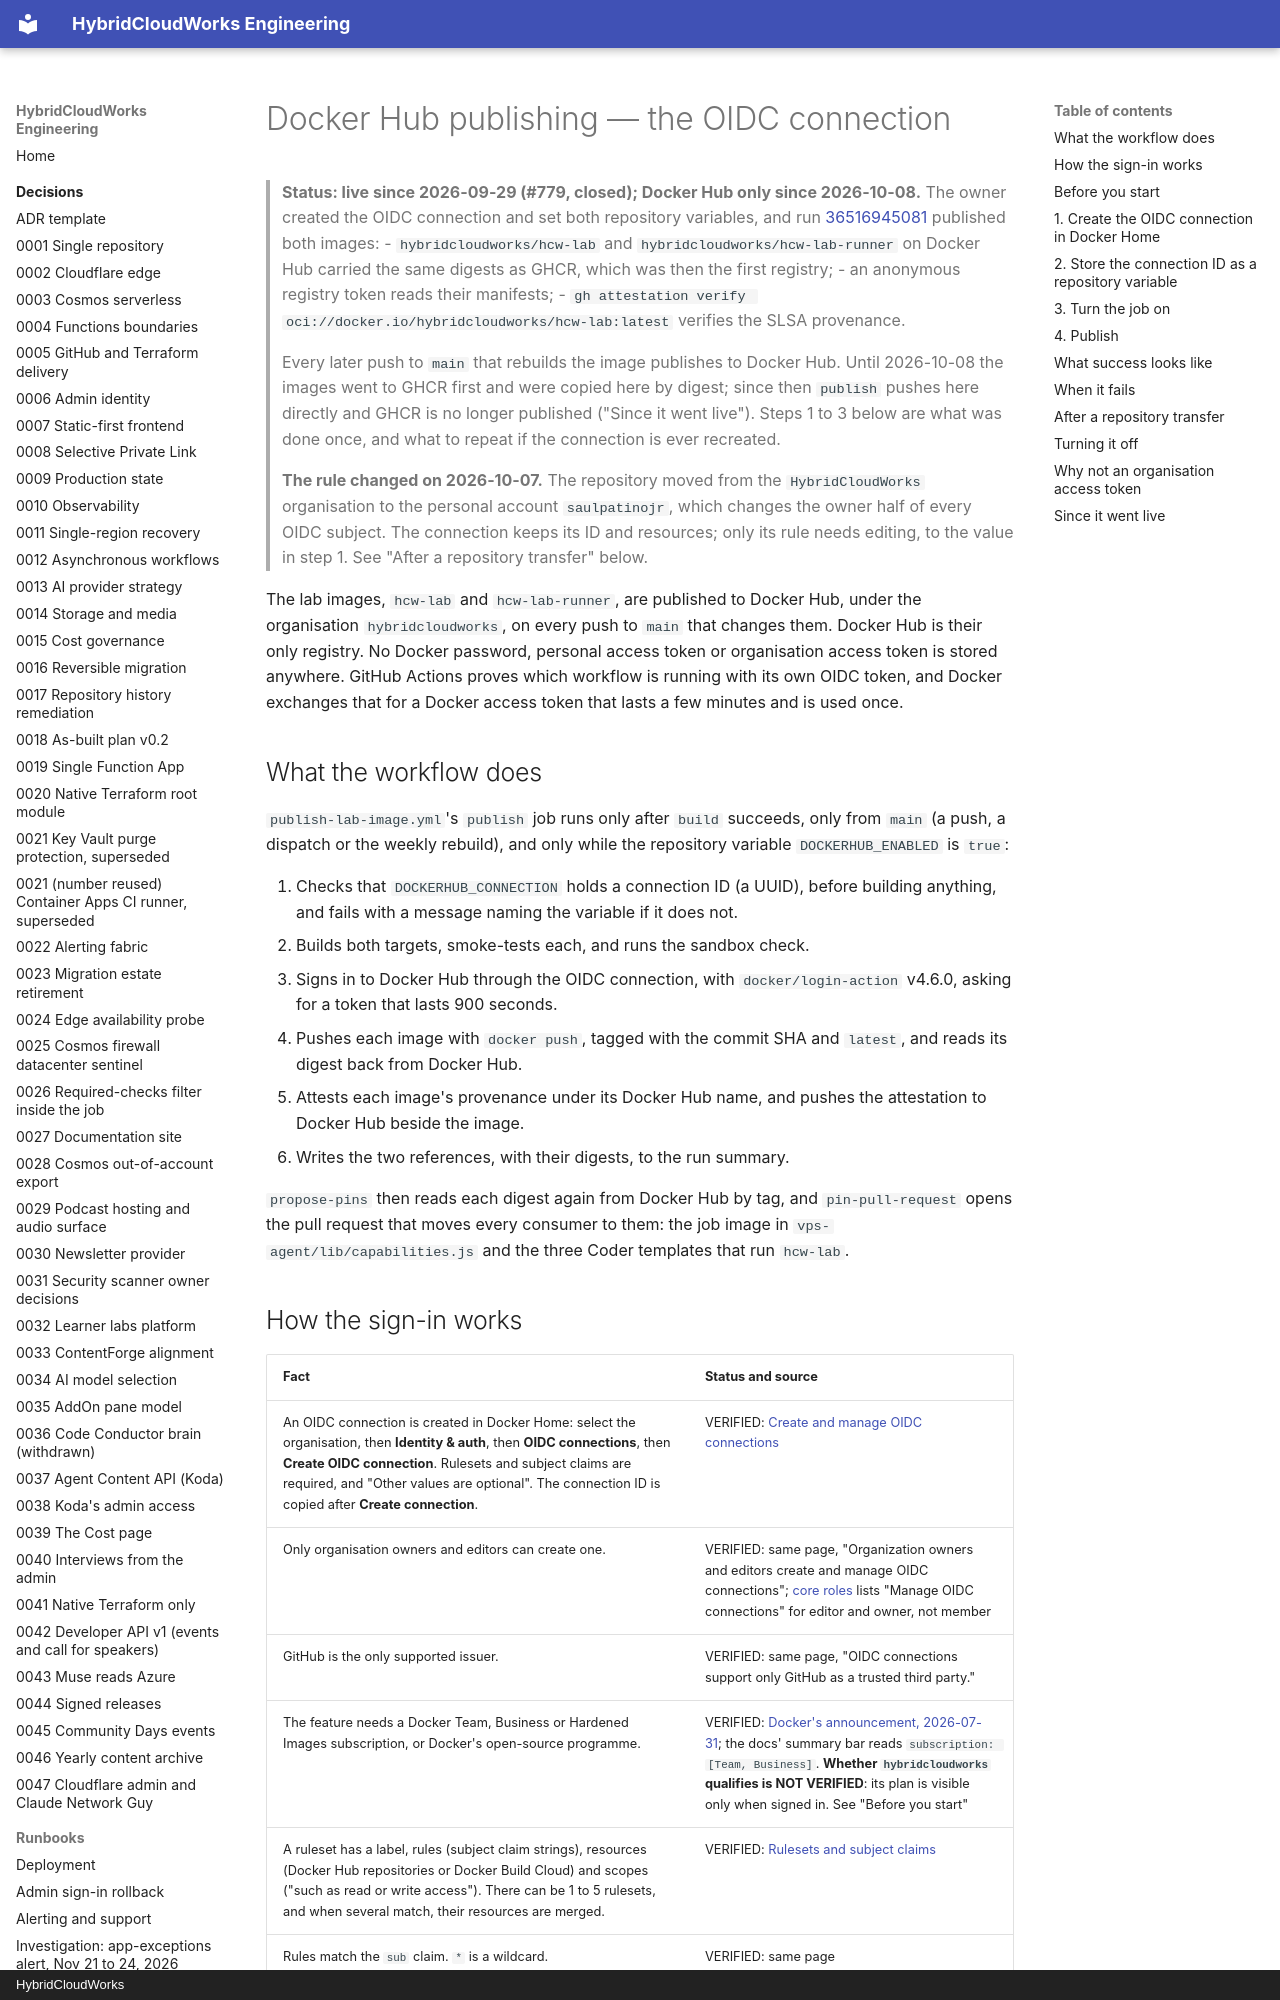

repository: saulpatinojr/HCW-HybridCloudWorks · page: runbooks/docker-hub-publishing/index.html · generator: mkdocs · copyright: HybridCloudWorks

# Docker Hub publishing — the OIDC connection

> **Status: live since 2026-09-29 (#779, closed); Docker Hub only since
> 2026-10-08.** The owner created the OIDC connection and set both
> repository variables, and run
> [36516945081](https://github.com/saulpatinojr/HCW-HybridCloudWorks/actions/runs/36516945081)
> published both images:
> - `hybridcloudworks/hcw-lab` and `hybridcloudworks/hcw-lab-runner` on
>   Docker Hub carried the same digests as GHCR, which was then the first
>   registry;
> - an anonymous registry token reads their manifests;
> - `gh attestation verify oci://docker.io/hybridcloudworks/hcw-lab:latest`
>   verifies the SLSA provenance.
>
> Every later push to `main` that rebuilds the image publishes to Docker
> Hub. Until 2026-10-08 the images went to GHCR first and were copied here
> by digest; since then `publish` pushes here directly and GHCR is no longer
> published ("Since it went live"). Steps 1 to 3 below are what was done
> once, and what to repeat if the connection is ever recreated.
>
> **The rule changed on 2026-10-07.** The repository moved from the
> `HybridCloudWorks` organisation to the personal account `saulpatinojr`,
> which changes the owner half of every OIDC subject. The connection keeps
> its ID and resources; only its rule needs editing, to the value in step 1.
> See "After a repository transfer" below.

The lab images, `hcw-lab` and `hcw-lab-runner`, are published to Docker
Hub, under the organisation `hybridcloudworks`, on every push to `main`
that changes them. Docker Hub is their only registry. No Docker password,
personal access token or organisation access token is stored anywhere. GitHub Actions proves which workflow is running with its own OIDC
token, and Docker exchanges that for a Docker access token that lasts a few
minutes and is used once.

## What the workflow does

`publish-lab-image.yml`'s `publish` job runs only after `build` succeeds,
only from `main` (a push, a dispatch or the weekly rebuild), and only while
the repository variable `DOCKERHUB_ENABLED` is `true`:

1. Checks that `DOCKERHUB_CONNECTION` holds a connection ID (a UUID), before
   building anything, and fails with a message naming the variable if it
   does not.
2. Builds both targets, smoke-tests each, and runs the sandbox check.
3. Signs in to Docker Hub through the OIDC connection, with
   `docker/login-action` v4.6.0, asking for a token that lasts 900 seconds.
4. Pushes each image with `docker push`, tagged with the commit SHA and
   `latest`, and reads its digest back from Docker Hub.
5. Attests each image's provenance under its Docker Hub name, and pushes the
   attestation to Docker Hub beside the image.
6. Writes the two references, with their digests, to the run summary.

`propose-pins` then reads each digest again from Docker Hub by tag, and
`pin-pull-request` opens the pull request that moves every consumer to
them: the job image in `vps-agent/lib/capabilities.js` and the three Coder
templates that run `hcw-lab`.
